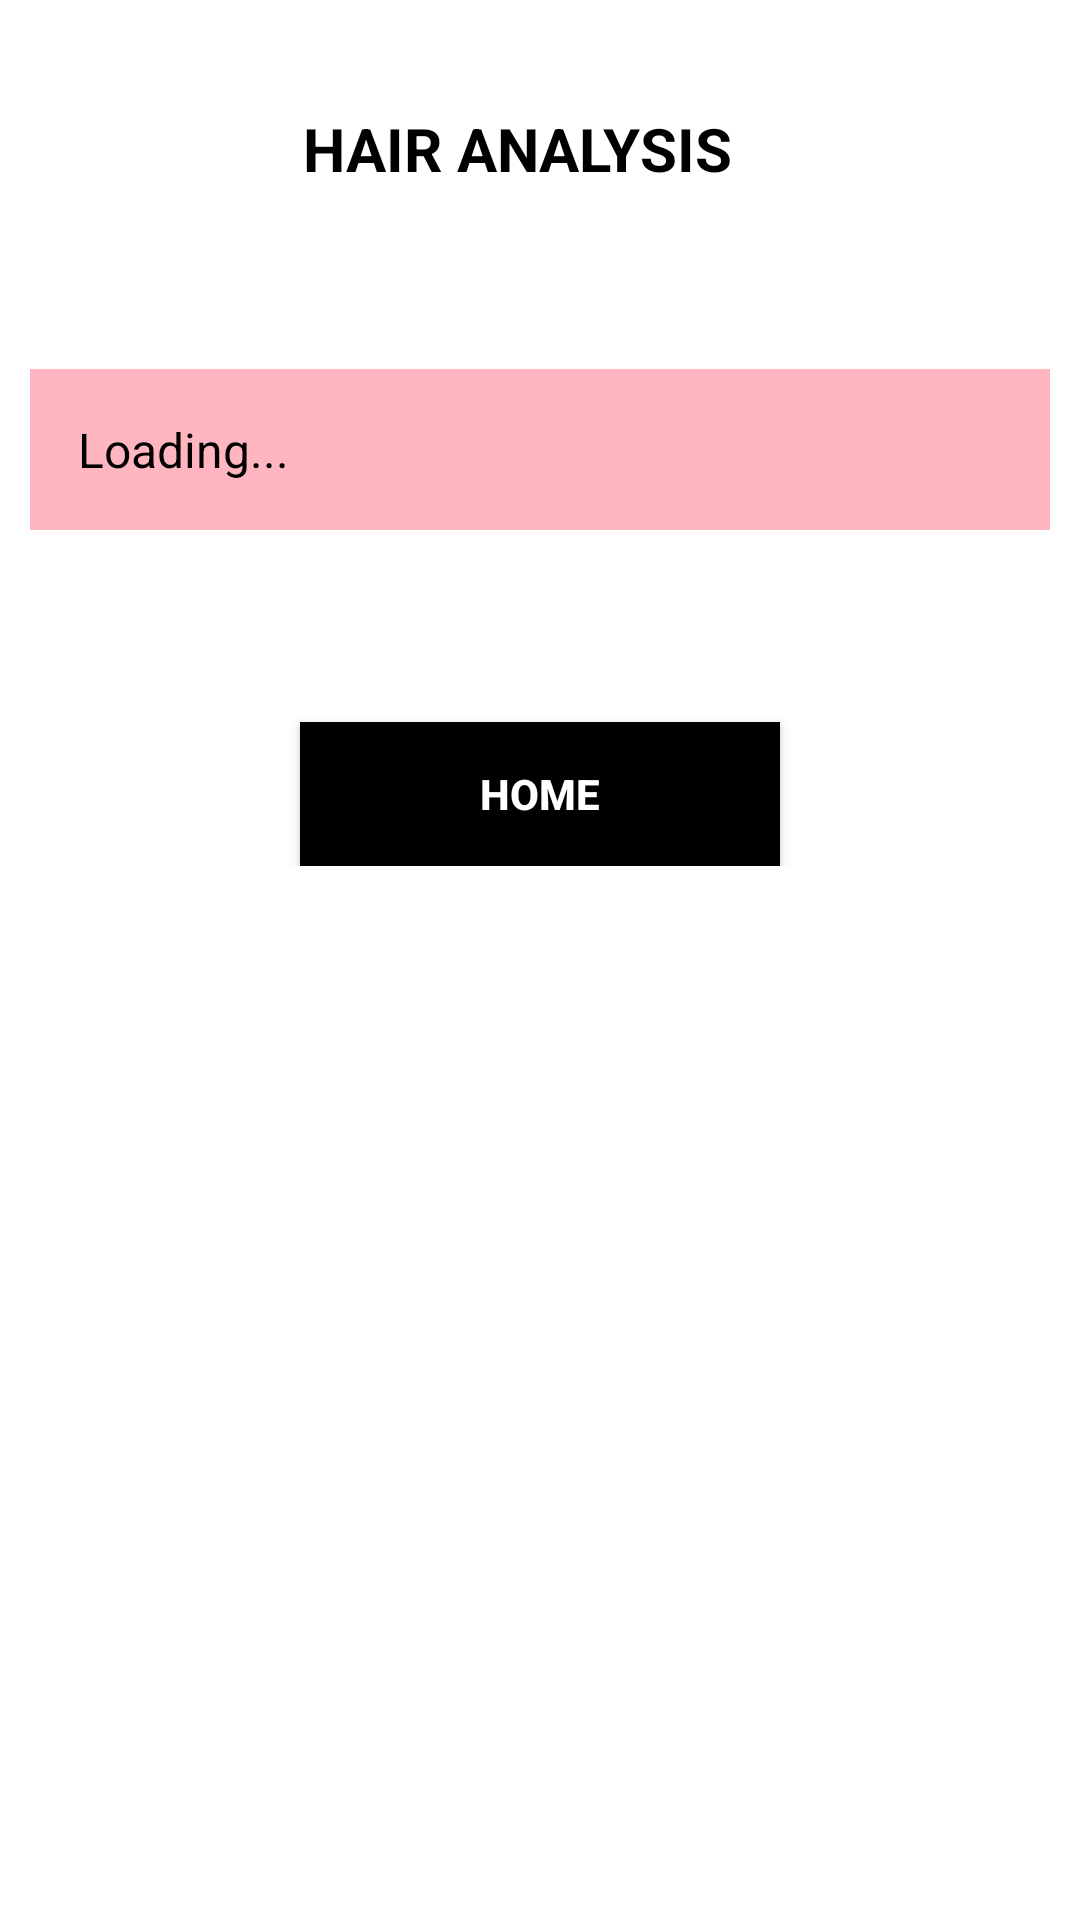

Produce the Android XML layout that renders to this screen, including the resource entries it uses.
<!-- AndroidManifest.xml: application theme Theme.HaircareBuddy -->
<!-- res/layout/activity_hair_analysis_result.xml -->
<?xml version="1.0" encoding="utf-8"?>
<ScrollView
    xmlns:android="http://schemas.android.com/apk/res/android"
    xmlns:app="http://schemas.android.com/apk/res-auto"
    xmlns:tools="http://schemas.android.com/tools"
    android:id="@+id/rootLayout"
    android:layout_width="match_parent"
    android:layout_height="match_parent"
    android:background="@android:color/white"
    tools:context=".HairAnalysisResultActivity">

    <androidx.constraintlayout.widget.ConstraintLayout
        android:layout_width="match_parent"
        android:layout_height="wrap_content">


    

    
    <TextView
        android:id="@+id/analysisTitle"
        android:layout_width="wrap_content"
        android:layout_height="wrap_content"
        android:layout_marginTop="36dp"
        android:text="HAIR ANALYSIS"
        android:textColor="#000000"
        android:textSize="20sp"
        android:textStyle="bold"
        app:layout_constraintEnd_toEndOf="parent"
        app:layout_constraintHorizontal_bias="0.465"
        app:layout_constraintStart_toStartOf="parent"
        app:layout_constraintTop_toTopOf="parent" />

    <TextView
        android:id="@+id/aiResultText"
        android:layout_width="0dp"
        android:layout_height="wrap_content"
        android:layout_marginTop="60dp"
        android:padding="16dp"
        android:background="#FFB6C1"
        android:textColor="#000000"
        android:layout_marginHorizontal="10dp"
        android:textSize="16sp"
        android:gravity="start|top"
        android:scrollbars="vertical"
        android:overScrollMode="always"
        android:text="Loading..."
        app:layout_constraintTop_toBottomOf="@id/analysisTitle"
        app:layout_constraintStart_toStartOf="parent"
        app:layout_constraintEnd_toEndOf="parent"
        app:layout_constraintHorizontal_bias="0.5" />

    
    <Button
        android:id="@+id/homeButton"
        android:layout_width="160dp"
        android:layout_height="48dp"
        android:layout_marginTop="64dp"
        android:background="#000000"
        android:text="HOME"
        android:textColor="#FFFFFF"
        android:textStyle="bold"
        app:layout_constraintTop_toBottomOf="@id/aiResultText"
        app:layout_constraintStart_toStartOf="parent"
        app:layout_constraintEnd_toEndOf="parent"
        app:layout_constraintHorizontal_bias="0.5" />
    </androidx.constraintlayout.widget.ConstraintLayout>


</ScrollView>
<!-- resources referenced by this layout -->
<resources>
  <style name="Theme.HaircareBuddy" parent="Theme.MaterialComponents.DayNight.DarkActionBar">
          
      </style>
</resources>
